The GitHub repository arsalannkhann/Brain-Tumor-Detection contains a labelled image folder "Dataset" with 4 categories: glioma, meningioma, no tumor, pituitary tumor. Examples follow, each with its label.

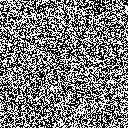
Label: no tumor

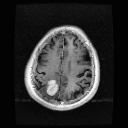
Label: meningioma

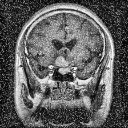
Label: pituitary tumor

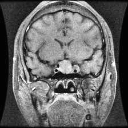
Label: pituitary tumor

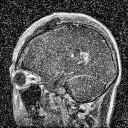
Label: glioma

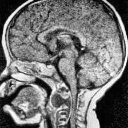
Label: no tumor
